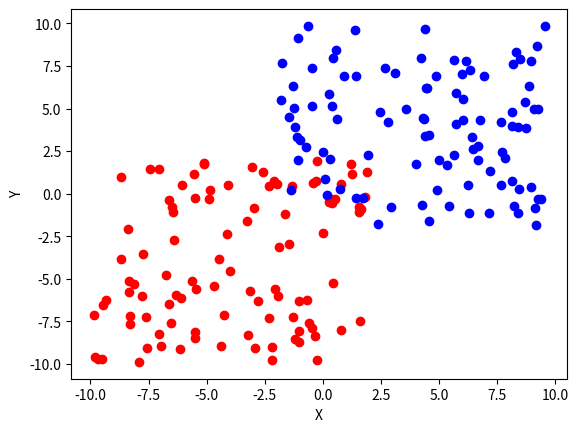

Recreate this plot in Python.
import random
import numpy as np
import matplotlib.pyplot as plt

N_SAMPLES = 100

data0 = np.zeros((N_SAMPLES,3))
data1 = np.ones((N_SAMPLES,3))

for i in range(N_SAMPLES):
    for j in range(2):
        data0[i][j] = random.random()*12-10
        data1[i][j] = random.random()*12-2

data = np.concatenate((data0, data1), axis=0)

for i in range(len(data)):
    if data[i][2] == 0:
        plt.scatter(data[i][0], data[i][1], c='red')
    if data[i][2] == 1:
        plt.scatter(data[i][0], data[i][1], c='blue')

plt.xlabel('X')
plt.ylabel('Y')
plt.show()

np.savetxt("points.csv", data, delimiter=",")